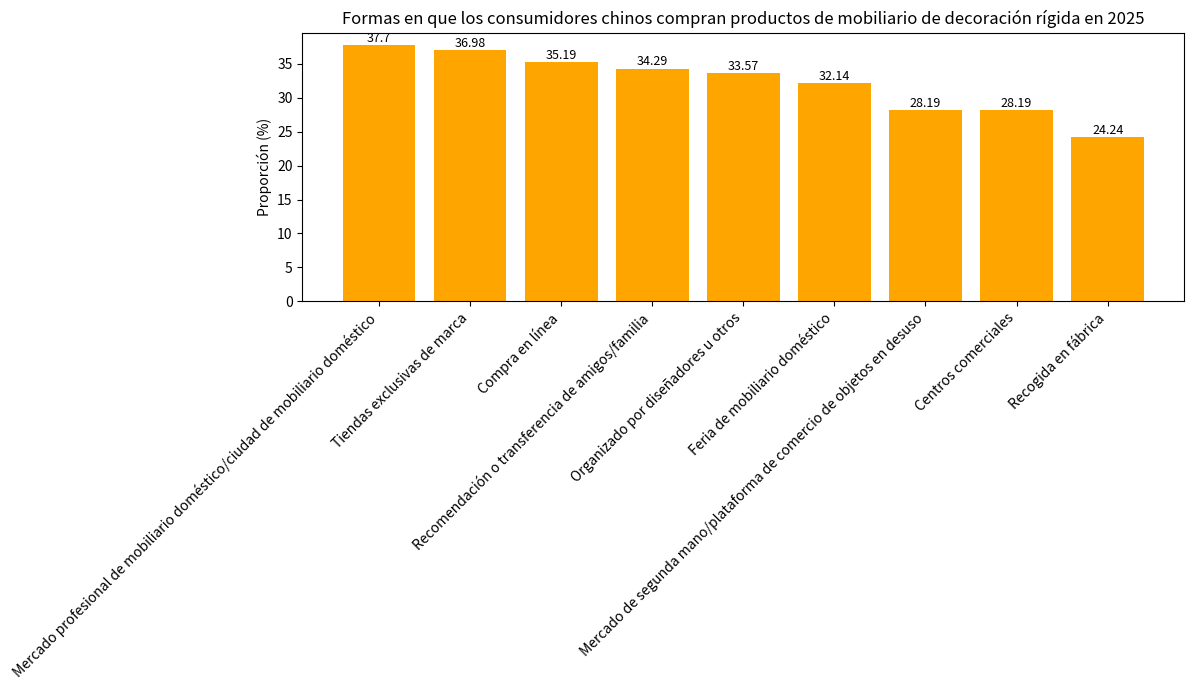

Python code for this plot:
import matplotlib.pyplot as plt
import numpy as np

# Canales de compra
canales = [
    "Mercado profesional de mobiliario doméstico/ciudad de mobiliario doméstico", "Tiendas exclusivas de marca", "Compra en línea",
    "Recomendación o transferencia de amigos/familia", "Organizado por diseñadores u otros",
    "Feria de mobiliario doméstico", "Mercado de segunda mano/plataforma de comercio de objetos en desuso", "Centros comerciales", "Recogida en fábrica"
]
# Proporciones correspondientes (%)
proporciones = [37.70, 36.98, 35.19, 34.29, 33.57, 32.14, 28.19, 28.19, 24.24]

x = np.arange(len(canales))  # Coordenadas del eje x

fig, ax = plt.subplots(figsize=(12, 7))
# Dibujar un gráfico de barras
barras = ax.bar(x, proporciones, color='orange')

# Agregar etiquetas numéricas, centradas por encima de las barras
for i, proporcion in enumerate(proporciones):
    ax.text(i, proporcion + 1, f'{proporcion}', ha='center', va='center', fontsize=9)

# Establecer las marcas y etiquetas del eje x, rotar las etiquetas
ax.set_xticks(x)
ax.set_xticklabels(canales, rotation=45, ha='right')
ax.set_ylabel('Proporción (%)')
ax.set_title('Formas en que los consumidores chinos compran productos de mobiliario de decoración rígida en 2025')

plt.tight_layout()
plt.show()
